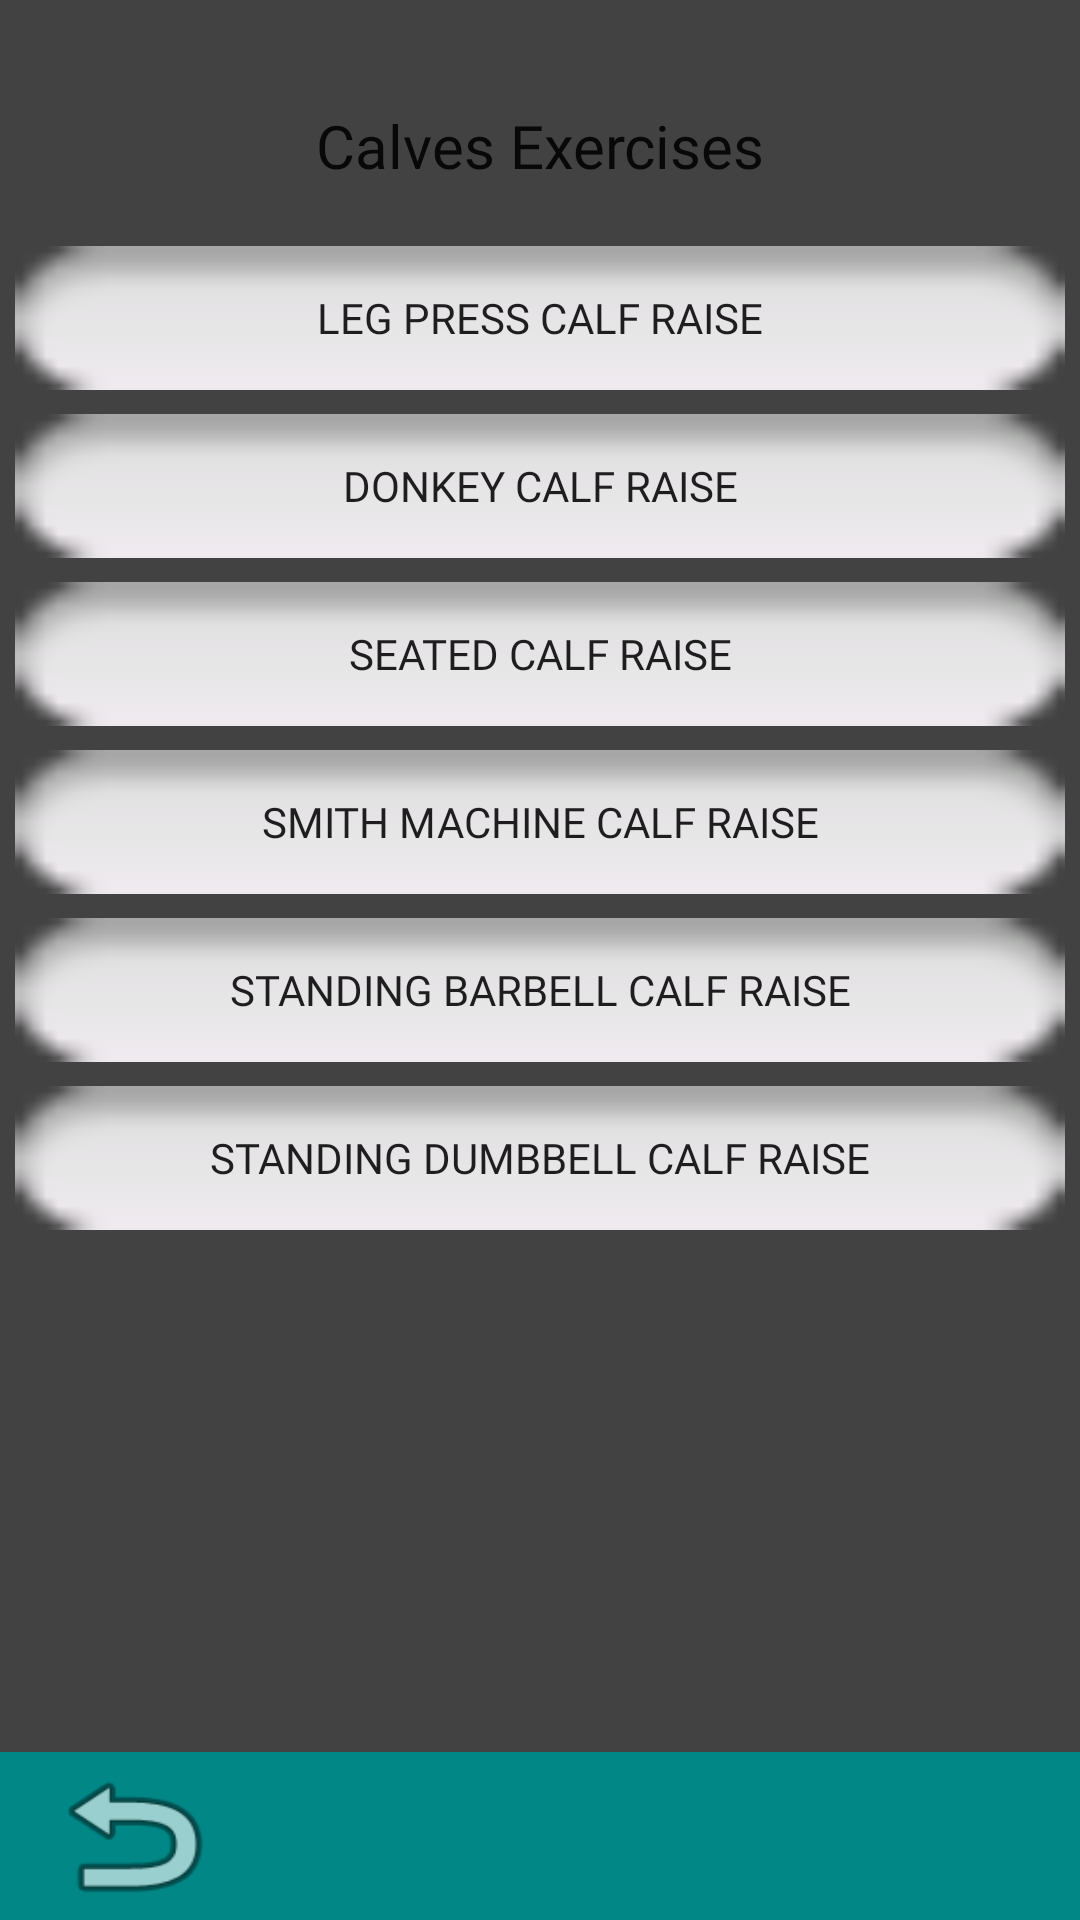

Android layout source for this screen:
<!-- AndroidManifest.xml: application theme Theme.FinalExerciseApplication -->
<!-- res/layout/activity_calves_exercises.xml -->
<?xml version="1.0" encoding="utf-8"?>
<android.support.constraint.ConstraintLayout xmlns:android="http://schemas.android.com/apk/res/android"
    xmlns:app="http://schemas.android.com/apk/res-auto"
    android:layout_width="match_parent"
    android:layout_height="match_parent"
    android:background="@color/cardview_dark_background">

    <android.support.v7.widget.Toolbar
        android:id="@+id/toolbar4"
        android:layout_width="match_parent"
        android:layout_height="wrap_content"
        android:background="@color/teal_700"
        android:minHeight="?attr/actionBarSize"
        android:theme="?attr/actionBarTheme"
        app:layout_constraintBottom_toBottomOf="parent"
        app:layout_constraintEnd_toEndOf="parent"
        app:layout_constraintStart_toStartOf="parent" />

    <Button
        android:id="@+id/CalvesBackButton"
        android:layout_width="62dp"
        android:layout_height="56dp"
        android:background="@android:drawable/ic_menu_revert"
        app:layout_constraintBottom_toBottomOf="parent"
        app:layout_constraintEnd_toEndOf="parent"
        app:layout_constraintHorizontal_bias="0.045"
        app:layout_constraintStart_toStartOf="parent"
        app:layout_constraintTop_toTopOf="parent"
        app:layout_constraintVertical_bias="1.0" />

    <Button
        android:id="@+id/StandingDumbbellCalfRaiseButton"
        android:layout_width="350dp"
        android:layout_height="wrap_content"
        android:layout_marginTop="8dp"
        android:background="@android:drawable/button_onoff_indicator_off"
        android:fontFamily="@font/bungee"
        android:text="Standing Dumbbell Calf Raise"
        app:layout_constraintEnd_toEndOf="parent"
        app:layout_constraintStart_toStartOf="parent"
        app:layout_constraintTop_toBottomOf="@id/StandingBarbellCalfRaiseButton" />

    <Button
        android:id="@+id/StandingBarbellCalfRaiseButton"
        android:layout_width="350dp"
        android:layout_height="wrap_content"
        android:layout_marginTop="8dp"
        android:background="@android:drawable/button_onoff_indicator_off"
        android:fontFamily="@font/bungee"
        android:text="Standing Barbell Calf Raise"
        app:layout_constraintEnd_toEndOf="parent"
        app:layout_constraintStart_toStartOf="parent"
        app:layout_constraintTop_toBottomOf="@id/SmithMachineCalfRaiseButton" />

    <Button
        android:id="@+id/SmithMachineCalfRaiseButton"
        android:layout_width="350dp"
        android:layout_height="wrap_content"
        android:layout_marginTop="8dp"
        android:background="@android:drawable/button_onoff_indicator_off"
        android:fontFamily="@font/bungee"
        android:text="Smith Machine Calf Raise"
        app:layout_constraintEnd_toEndOf="parent"
        app:layout_constraintStart_toStartOf="parent"
        app:layout_constraintTop_toBottomOf="@id/SeatedCalfRaiseButton" />

    <Button
        android:id="@+id/SeatedCalfRaiseButton"
        android:layout_width="350dp"
        android:layout_height="wrap_content"
        android:layout_marginTop="8dp"
        android:background="@android:drawable/button_onoff_indicator_off"
        android:fontFamily="@font/bungee"
        android:text="Seated Calf Raise"
        app:layout_constraintEnd_toEndOf="parent"
        app:layout_constraintStart_toStartOf="parent"
        app:layout_constraintTop_toBottomOf="@id/DonkeyCalfRaiseButton" />

    <Button
        android:id="@+id/DonkeyCalfRaiseButton"
        android:layout_width="350dp"
        android:layout_height="wrap_content"
        android:layout_marginTop="8dp"
        android:background="@android:drawable/button_onoff_indicator_off"
        android:fontFamily="@font/bungee"
        android:text="Donkey Calf Raise"
        app:layout_constraintEnd_toEndOf="parent"
        app:layout_constraintStart_toStartOf="parent"
        app:layout_constraintTop_toBottomOf="@id/LegPressCalfRaiseButton" />

    <Button
        android:id="@+id/LegPressCalfRaiseButton"
        android:layout_width="350dp"
        android:layout_height="wrap_content"
        android:layout_marginTop="20dp"
        android:background="@android:drawable/button_onoff_indicator_off"
        android:fontFamily="@font/bungee"
        android:text="Leg Press Calf Raise"
        app:layout_constraintEnd_toEndOf="parent"
        app:layout_constraintStart_toStartOf="parent"
        app:layout_constraintTop_toBottomOf="@id/CalvesTitle" />

    <TextView
        android:id="@+id/CalvesTitle"
        android:layout_width="wrap_content"
        android:layout_height="wrap_content"
        android:layout_marginTop="35dp"
        android:fontFamily="@font/bungee_inline"
        android:text="Calves Exercises"
        android:textColor="?android:attr/textColorPrimary"
        android:textSize="20sp"
        app:layout_constraintEnd_toEndOf="parent"
        app:layout_constraintStart_toStartOf="parent"
        app:layout_constraintTop_toTopOf="parent" />
</android.support.constraint.ConstraintLayout>
<!-- resources referenced by this layout -->
<resources>
  <style name="Theme.FinalExerciseApplication" parent="Theme.AppCompat.Light.DarkActionBar">
          
          <item name="colorPrimary">@color/purple_500</item>
          <item name="colorPrimaryDark">@color/purple_700</item>
          <item name="colorAccent">@color/teal_200</item>
          
      </style>
  <!-- not gathered from this repository: default colours our renderer supplied (Android Studio template values) -->
  <color name="purple_500">#FF6200EE</color>
  <color name="purple_700">#FF3700B3</color>
  <color name="teal_200">#FF03DAC5</color>
  <color name="teal_700">#FF018786</color>
</resources>
